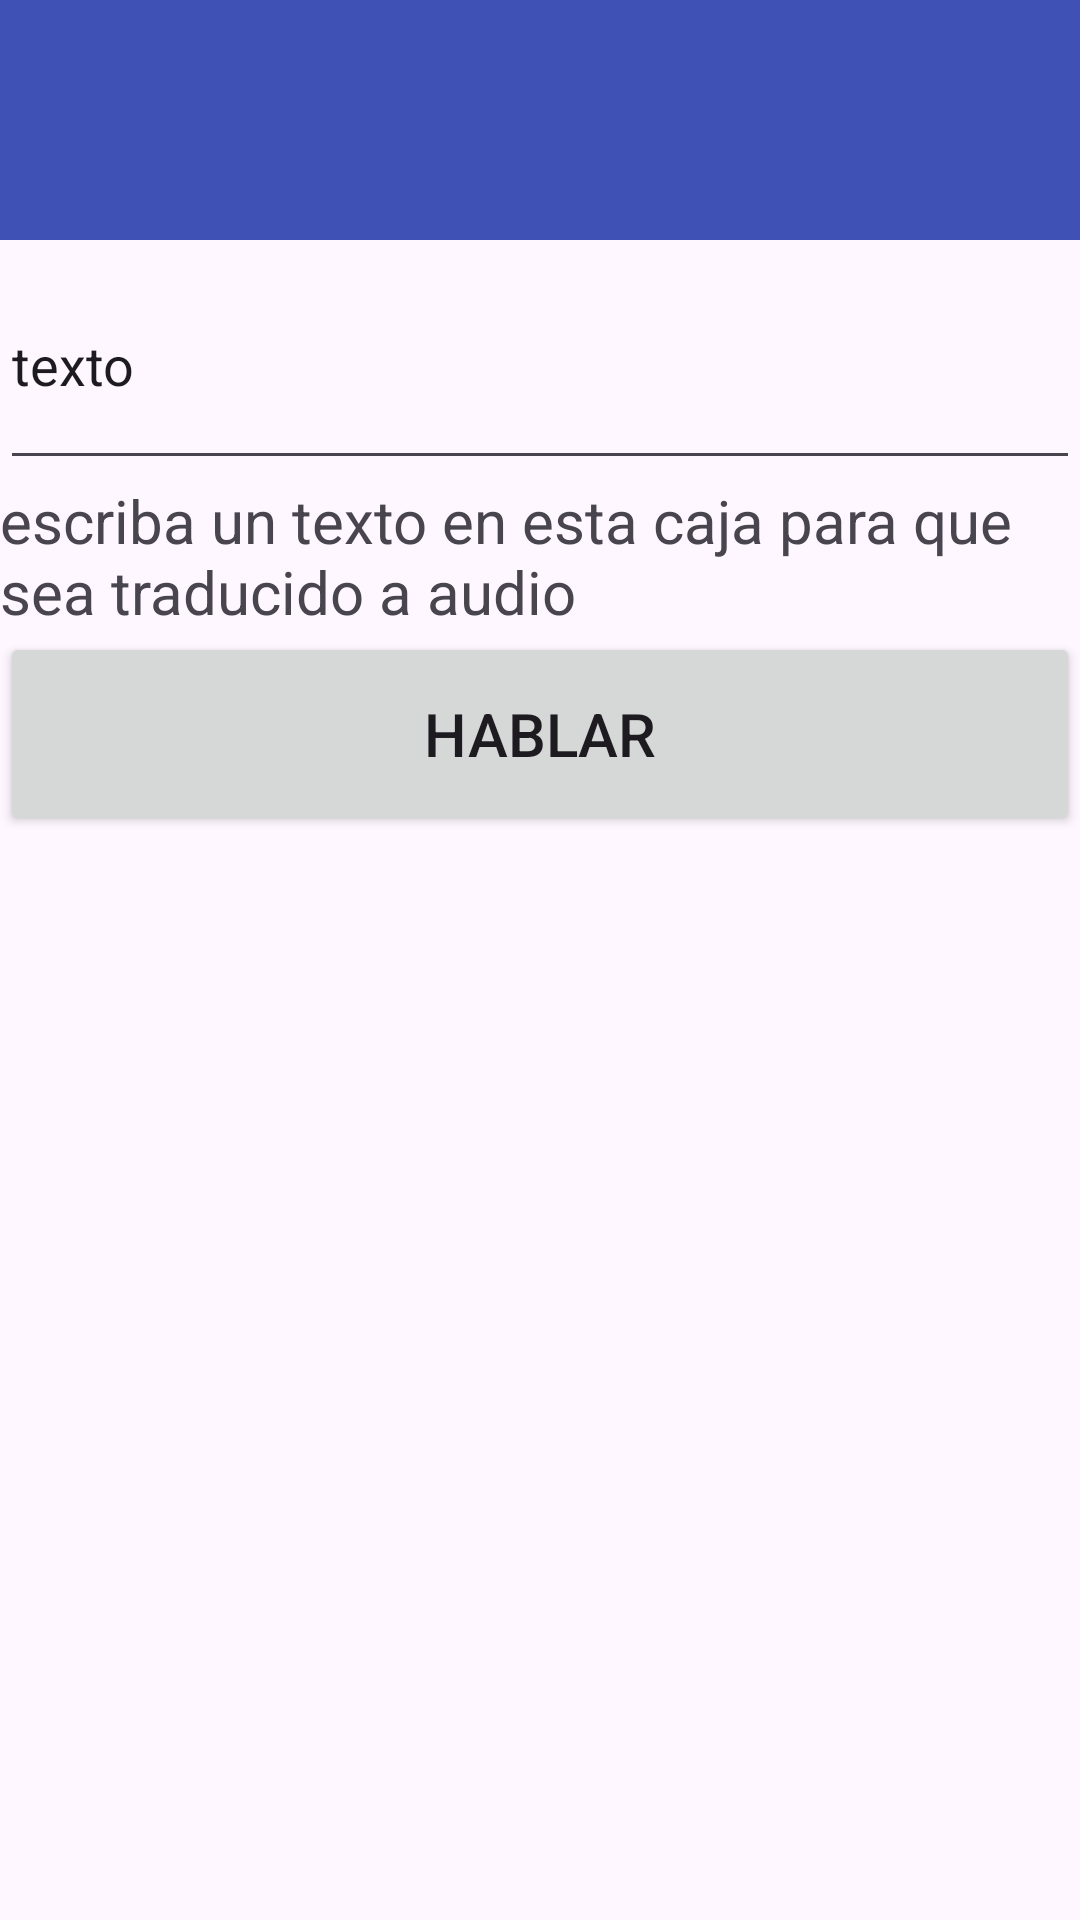

Here is an Android app screen rendered from its layout file. Give the layout XML and the strings, colors and styles it references.
<!-- AndroidManifest.xml: application theme Theme.LaboratorioUno -->
<!-- res/layout/activity_main4.xml -->
<?xml version="1.0" encoding="utf-8"?>
<LinearLayout xmlns:android="http://schemas.android.com/apk/res/android"
    xmlns:tools="http://schemas.android.com/tools"
    android:layout_width="match_parent"
    android:layout_height="match_parent"
    android:orientation="vertical"
    tools:context=".MainActivity4">

    <LinearLayout
        android:layout_width="match_parent"
        android:layout_height="80dp"
        android:background="#3F51B5"
        android:orientation="vertical"></LinearLayout>

    <EditText
        android:id="@+id/editTextText8"
        android:layout_width="match_parent"
        android:layout_height="80dp"
        android:ems="10"
        android:inputType="text"
        android:text="texto" />

    <TextView
        android:id="@+id/textView"
        android:layout_width="match_parent"
        android:layout_height="wrap_content"
        android:text="escriba un texto en esta caja para que sea traducido a audio"
        android:textSize="20sp" />

    <Button
        android:id="@+id/button6"
        android:layout_width="match_parent"
        android:layout_height="68dp"
        android:text="HABLAR"
        android:textSize="20sp" />

</LinearLayout>
<!-- resources referenced by this layout -->
<resources>
  <style name="Theme.LaboratorioUno" parent="Base.Theme.LaboratorioUno" />
  <style name="Base.Theme.LaboratorioUno" parent="Theme.Material3.DayNight.NoActionBar">
          
          
      </style>
</resources>
